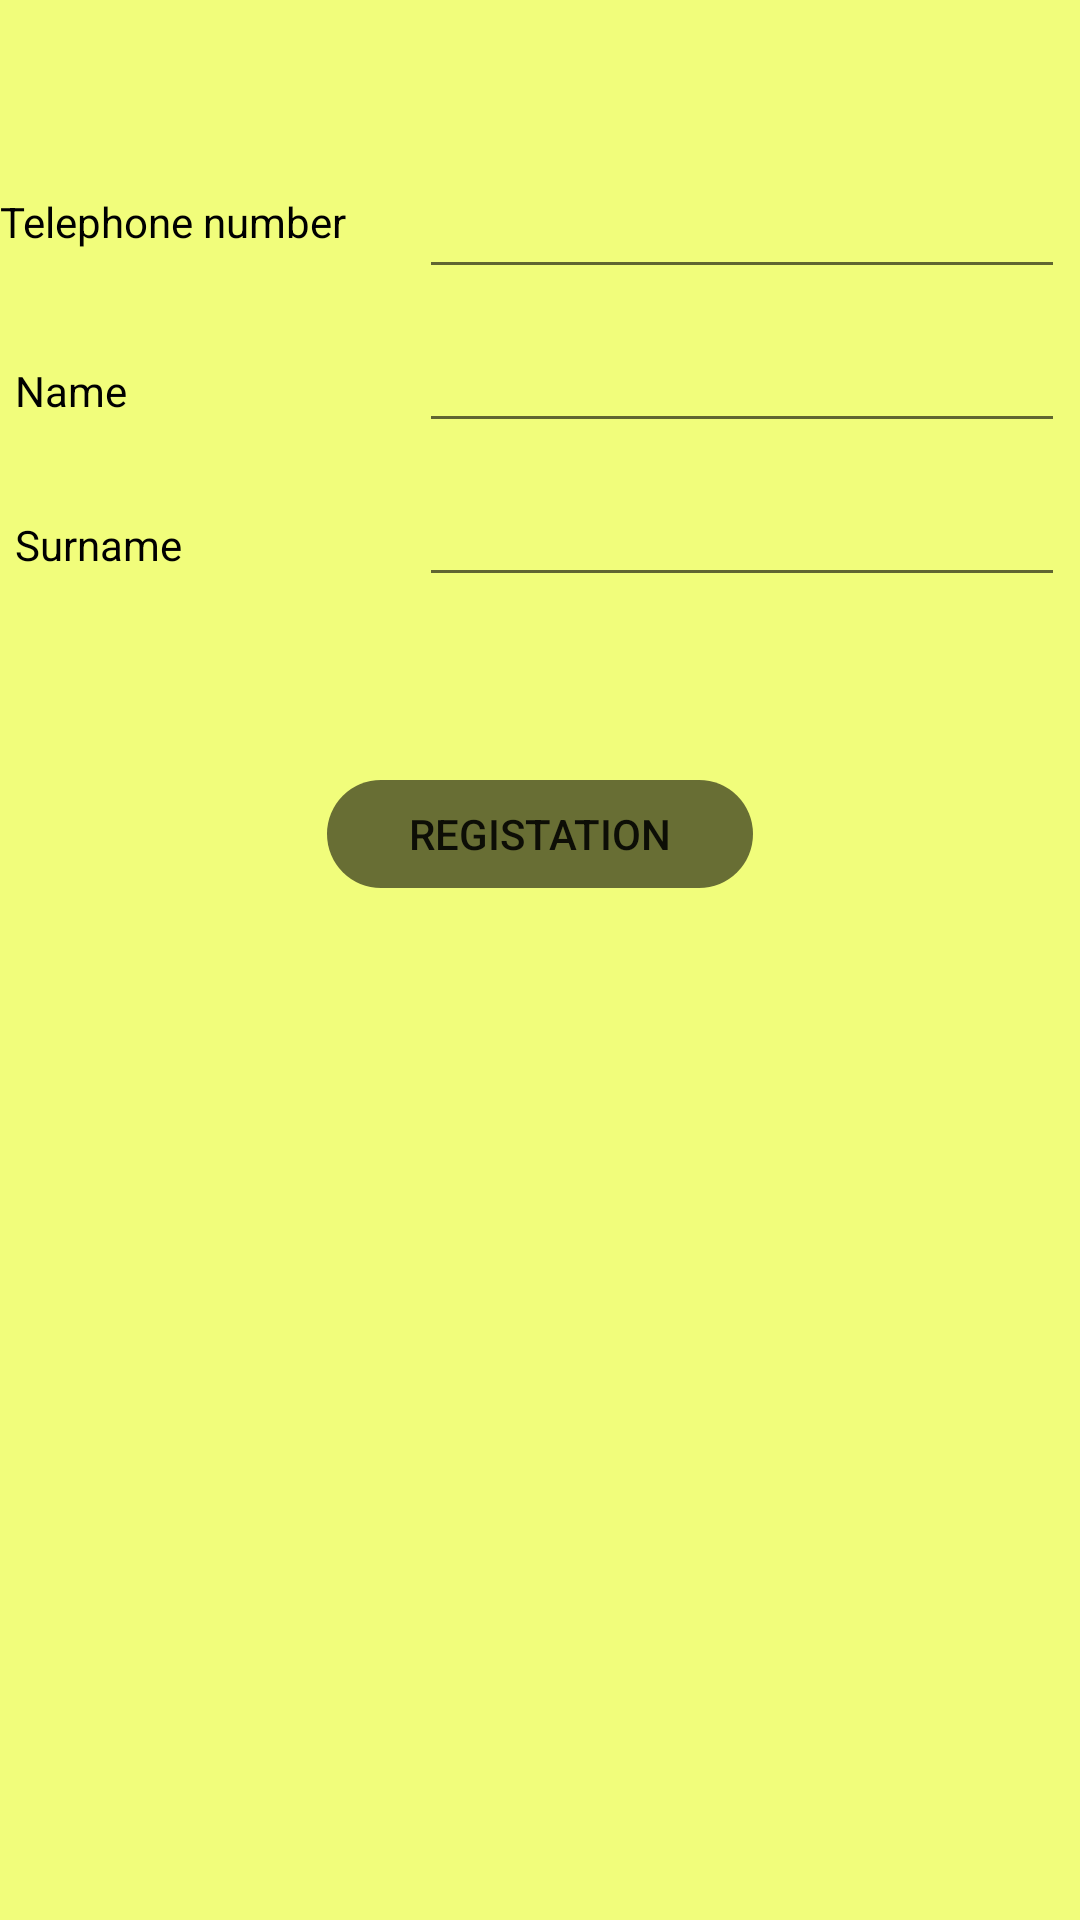

Here is an Android app screen rendered from its layout file. Give the layout XML and the strings, colors and styles it references.
<!-- AndroidManifest.xml: application theme MyTheme -->
<!-- res/layout/activity_main.xml -->
<?xml version="1.0" encoding="utf-8"?>
<LinearLayout xmlns:android="http://schemas.android.com/apk/res/android"
    xmlns:app="http://schemas.android.com/apk/res-auto"
    xmlns:tools="http://schemas.android.com/tools"
    android:layout_width="match_parent"
    android:layout_height="match_parent"
    android:layout_gravity="center"
    android:orientation="vertical"
    android:background="#F1FD7B"

    android:id="@+id/root"
    tools:context=".MainActivity">
    <GridLayout
        android:layout_width="match_parent"
        android:layout_height="wrap_content"

        android:layout_marginTop="50sp"
        android:layout_marginBottom="50sp">

        <TextView
            android:layout_weight="25"
            android:layout_columnWeight="0.1"
            android:id="@+id/textView2"
            android:layout_row="0"
            android:layout_column="0"


            android:textColor="@color/black"
            android:text="@string/telephone_number"/>

        <EditText
            android:id="@+id/phone"
            android:layout_weight="25"
            android:layout_columnWeight="1"
            android:layout_row="0"
            android:layout_column="1"

            android:layout_marginLeft="5sp"
            android:layout_marginTop="5sp"
            android:layout_marginRight="5sp"
            android:layout_marginBottom="5sp"

            android:hint=""
            android:inputType="phone"/>

        <TextView
            android:id="@+id/textView8"
            android:layout_weight="25"
            android:layout_columnWeight="0.1"
            android:layout_row="1"
            android:layout_column="0"

            android:layout_marginLeft="5sp"
            android:layout_marginTop="5sp"
            android:layout_marginRight="5sp"
            android:layout_marginBottom="5sp"

            android:textColor="@color/black"
            android:text="@string/Name"

            />

        <EditText
            android:id="@+id/name"
            android:layout_weight="25"
            android:layout_columnWeight="1"
            android:layout_row="1"
            android:layout_column="1"

            android:layout_marginLeft="5sp"
            android:layout_marginTop="5sp"
            android:layout_marginRight="5sp"
            android:layout_marginBottom="5sp"

            android:inputType="textPersonName" />

        <TextView
            android:id="@+id/textView10"
            android:layout_weight="25"
            android:layout_columnWeight="0.1"
            android:layout_row="2"
            android:layout_column="0"

            android:layout_marginLeft="5sp"
            android:layout_marginTop="5sp"
            android:layout_marginRight="5sp"
            android:layout_marginBottom="5sp"

            android:textColor="@color/black"
            android:text="@string/Surname"/>

        <EditText
            android:layout_weight="25"
            android:layout_columnWeight="1"
            android:id="@+id/surname"
            android:layout_row="2"
            android:layout_column="1"

            android:layout_marginLeft="5sp"
            android:layout_marginTop="5sp"
            android:layout_marginRight="5sp"
            android:layout_marginBottom="5sp"

            android:inputType="textPersonName"/>
    </GridLayout>

    <LinearLayout
        android:layout_width="match_parent"
        android:layout_height="match_parent"
        android:orientation="vertical">

        <androidx.appcompat.widget.AppCompatButton
            android:id="@+id/regist_button"
            android:width="150sp"
            android:layout_width="wrap_content"
            android:layout_height="wrap_content"
            android:layout_gravity="center"
            android:text="@string/registation"

            android:background="@drawable/my_button"/>


    </LinearLayout>


</LinearLayout>
<!-- resources referenced by this layout -->
<resources>
  <!-- drawable my_button (drawable) -->
  <?xml version="1.0" encoding="utf-8"?>
  <inset xmlns:android="http://schemas.android.com/apk/res/android"
      android:insetBottom="6dp"
      android:insetLeft="4dp"
      android:insetRight="4dp"
      android:insetTop="6dp">
      <ripple android:color="@color/black">
          <item>
              <shape android:shape="rectangle"  android:tint="#686E34">
                  <corners android:radius="3dp"/>
                  <padding android:bottom="0dp"/>
                  <corners android:radius="25sp"
                      />
              </shape>
          </item>
      </ripple>
  </inset>
  <string name="Name">Name</string>
  <string name="Surname">Surname</string>
  <string name="registation">REGISTATION</string>
  <string name="telephone_number">Telephone number</string>
  <style name="MyTheme" parent="Theme.AppCompat.DayNight.DarkActionBar">
          <item name="colorPrimary">@color/black</item>
          <item name="color">@color/black</item>
  
      </style>
  <!-- not gathered from this repository: default colours our renderer supplied (Android Studio template values) -->
  <color name="black">#FF000000</color>
</resources>
